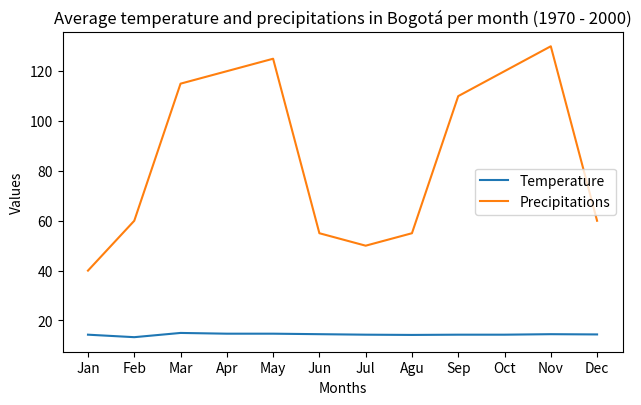

The matplotlib source for this figure: (Note: this script raises an exception after producing the figure.)
import matplotlib.pyplot as pyplot


def show_image(path: str) -> None:
    image = pyplot.imread(path).tolist()
    pyplot.imshow(image)
    pyplot.show()


months = ["Jan", "Feb", "Mar", "Apr", "May", "Jun",
          "Jul", "Agu", "Sep", "Oct", "Nov", "Dec"]

temperatures = [14.3, 13.3, 15.0, 14.7, 14.7,
                14.5, 14.3, 14.2, 14.3, 14.3, 14.5, 14.4]

precipitations = [40, 60, 115, 120, 125, 55, 50, 55, 110, 120, 130, 60]

figure = pyplot.figure(figsize=(7, 4))

axel = figure.add_axes([0.1, 0.1, 0.8, 0.8])

axel.plot(months, temperatures, label="Temperature")
axel.plot(months, precipitations, label="Precipitations")
axel.set_xlabel("Months")

axel.set_ylabel("Values")

axel.set_title("Average temperature and precipitations in Bogotá per month (1970 - 2000)")

axel.legend()

figure.savefig('./assets/out/temperatureBogotaMultiplyAxel.png')

show_image('./assets/out/temperatureBogotaMultiplyAxel.png')
